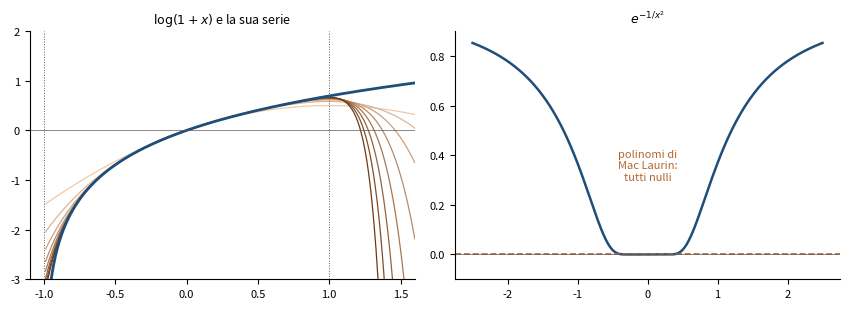

Here is the Python script that generated this plot: (Note: this script raises an exception after producing the figure.)
"""
fig_serie_taylor.py — Capitolo 11, somme parziali della serie di
log(1+x) e la funzione di Cauchy exp(-1/x^2).
Eseguire dalla cartella Libro/:  python3 python/fig_serie_taylor.py
"""
import numpy as np
import matplotlib.pyplot as plt
from matplotlib.colors import to_rgb

blu, rame, grigio = "#1F4E79", "#B4662F", "#5A5A5A"
fig, (a1, a2) = plt.subplots(1, 2, figsize=(8.6, 3.2))
x = np.linspace(-0.99, 1.6, 600)
gradi = range(2, 17, 2)
r0, r1 = np.array(to_rgb("#F0C9A8")), np.array(to_rgb("#6E3A14"))
for i, g in enumerate(gradi):
    T = sum((-1)**(k - 1) * x**k / k for k in range(1, g + 1))
    a1.plot(x, T, color=r0 + (r1 - r0) * i / (len(gradi) - 1), lw=0.9)
a1.plot(x, np.log1p(x), color=blu, lw=2.0)
a1.axvline(1, color=grigio, lw=0.7, ls=":")
a1.axvline(-1, color=grigio, lw=0.7, ls=":")
a1.set_ylim(-3, 2)
a1.set_xlim(-1.1, 1.6)
a1.set_title(r"$\log(1+x)$ e la sua serie", fontsize=9)
t = np.linspace(-2.5, 2.5, 1001)
f = np.where(t == 0, 0.0, np.exp(-1 / np.where(t == 0, 1, t)**2))
a2.plot(t, f, color=blu, lw=1.8)
a2.axhline(0, color=rame, lw=1.2, ls="--")
a2.text(0, 0.36, "polinomi di\nMac Laurin:\ntutti nulli",
        color=rame, fontsize=8, ha="center", va="center")
a2.set_ylim(-0.1, 0.9)
a2.set_title(r"$e^{-1/x^2}$", fontsize=9)
for ax in (a1, a2):
    ax.axhline(0, color=grigio, lw=0.5)
    ax.tick_params(labelsize=8)
    for sp_ in ("top", "right"):
        ax.spines[sp_].set_visible(False)
fig.tight_layout()
fig.savefig("figure/serie_taylor.png", dpi=220)
